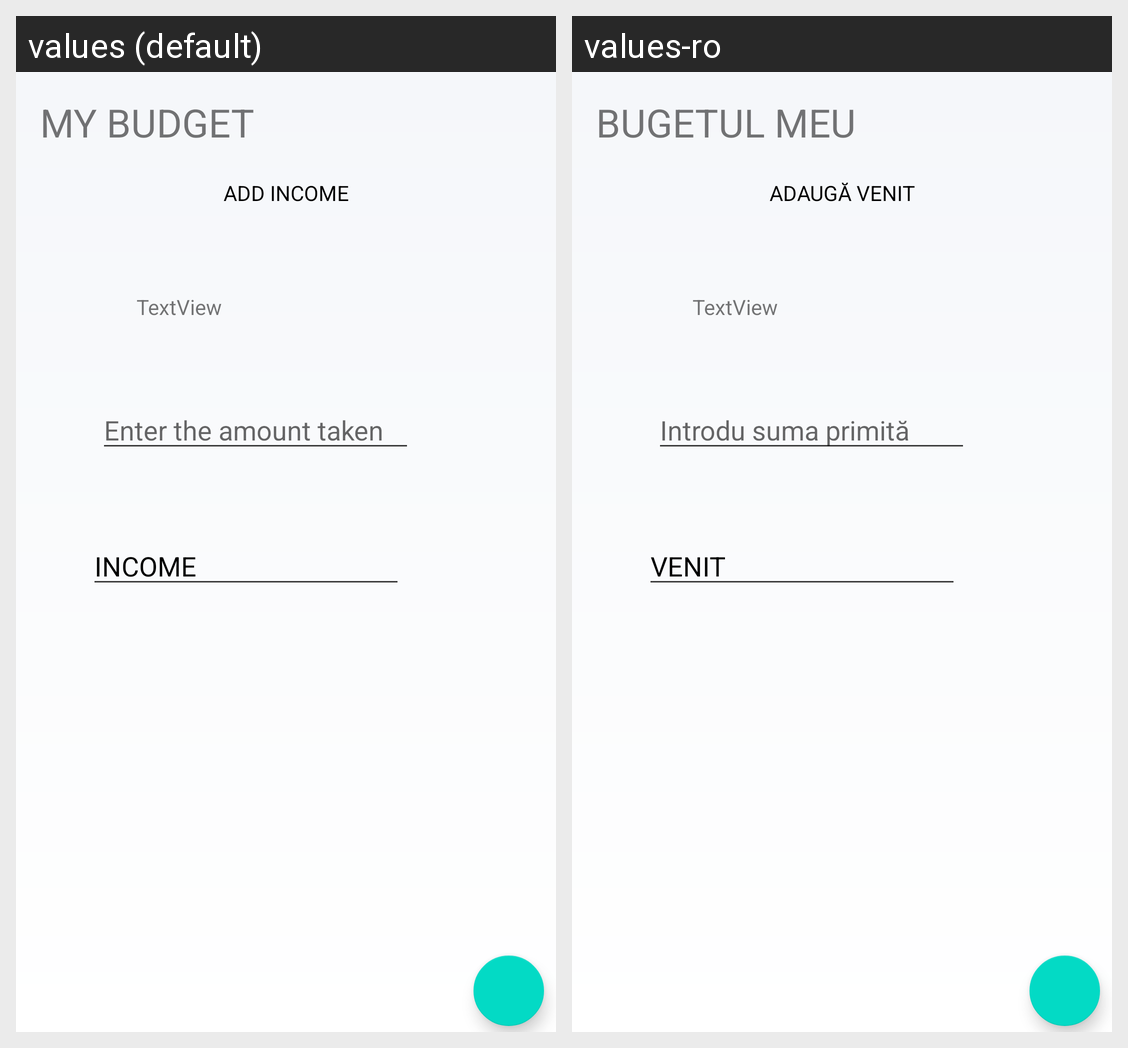

The same Android screen rendered under two of its app's locales, left to right. List the strings drawn on it with the default value and each locale's translation.
Android screen res/layout/activity_take.xml rendered under 2 locales, left to right: values (default), values-ro. Device: Nexus 5 (rendered at 1080×1920; each locale shown at half size, 540×960, under a caption strip naming it); theme AppTheme.
Strings drawn on this screen, with the default value and each locale's value (text and hints the layout hard-codes, and strings that could not be matched under every locale, appear in the picture but are not listed):

app_name
  values: MY BUDGET
  values-ro: BUGETUL MEU

add_income
  values: ADD INCOME
  values-ro: ADAUGĂ VENIT

enter_the_amount_taken
  values: Enter the amount taken
  values-ro: Introdu suma primită

income
  values: INCOME
  values-ro: VENIT
